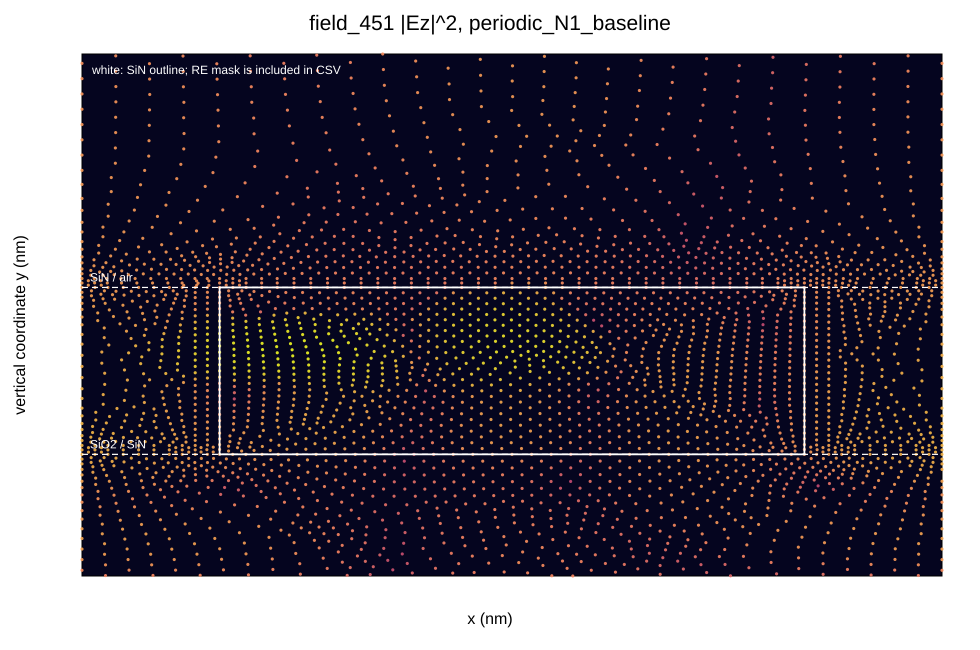

The file beside this chart, header and first rows:
x_nm, y_nm, abs_ez_squared, in_rare_earth_mask
270.1, 720, 9.698285575218744e-15, False
276.1, 720.0, 9.303214189312709e-15, False
282.1, 720.0, 8.285402377607429e-15, False
270.1, 760.0, 8.158311459122295e-14, False
276.1, 760, 7.549022794499333e-14, False
282.1, 760.0, 7.277884417687317e-14, False
270.1, 800.0, 2.2307484859296864e-12, False
276.1, 800.0, 2.3983197374406963e-12, False
282.1, 800.0, 2.41363305251937e-12, False
258.1, 720, 1.1343383051911578e-14, False
264.1, 720.0, 1.0714038832596783e-14, False
258.1, 760, 7.706282605229192e-14, False
264.1, 760, 8.403535512939816e-14, False
258.1, 800.0, 1.6450008297394196e-12, False
264.1, 800.0, 2.015284091020151e-12, False
270.1, 640, 4.984049883371859e-15, False
276.1, 640, 4.486994320255423e-15, False
282.1, 640, 3.532096247725826e-15, False
270.1, 680.0, 1.6042377841065517e-15, False
276.1, 680.0, 1.3070721190406627e-15, False
282.1, 680.0, 5.150316227422081e-16, False
246.1, 720, 2.094803739501228e-14, False
252.1, 720, 1.5448289770054252e-14, False
246.1, 760, 6.831483812097536e-14, False
252.1, 760, 7.313285455930521e-14, False
246.1, 800.0, 1.1179459798708266e-12, False
252.1, 800.0, 1.3598336667461454e-12, False
258.1, 640, 3.5513398522407683e-15, False
264.1, 640, 4.805154287305575e-15, False
258.1, 680, 1.4391596610132547e-15, False
264.1, 680, 1.3475085412507235e-15, False
270.1, 560, 2.4504828833136613e-15, False
276.1, 560, 4.164427801569647e-15, False
282.1, 560.0, 3.2102969893992665e-15, False
270.1, 600, 1.750148899278071e-15, False
276.1, 600, 1.6672069473101268e-15, False
282.1, 600, 8.693748711184428e-16, False
234.1, 720.0, 2.3415867277548143e-14, False
240.1, 720, 2.4107995595818957e-14, False
234.1, 760.0, 7.419439021365017e-14, False
240.1, 760, 7.036224836446772e-14, False
234.1, 800.0, 8.811310099959386e-13, False
240.1, 800.0, 9.881892929174628e-13, False
246.1, 640, 2.017490700649145e-16, False
252.1, 640, 1.3103879714105045e-15, False
246.1, 680, 1.7955273499775927e-15, False
252.1, 680, 5.831473489526459e-16, False
258.1, 560, 1.1115547356210635e-15, False
264.1, 560.0, 3.202757220010812e-15, False
258.1, 600, 4.025587862212256e-16, False
264.1, 600, 8.286006866868226e-16, False
270.1, 480, 1.2778503294200464e-15, False
276.1, 480, 2.102040217471762e-15, False
282.1, 480.0, 1.6811517205876533e-15, False
270.1, 520, 9.17329946277304e-16, False
276.1, 520, 1.292508968809081e-15, False
282.1, 520.0, 2.377963940553124e-15, False
222.1, 720, 1.6709666561738163e-14, False
228.1, 720, 2.0945114430427814e-14, False
222.1, 760, 6.124052886715469e-14, False
... 22,686 more rows
